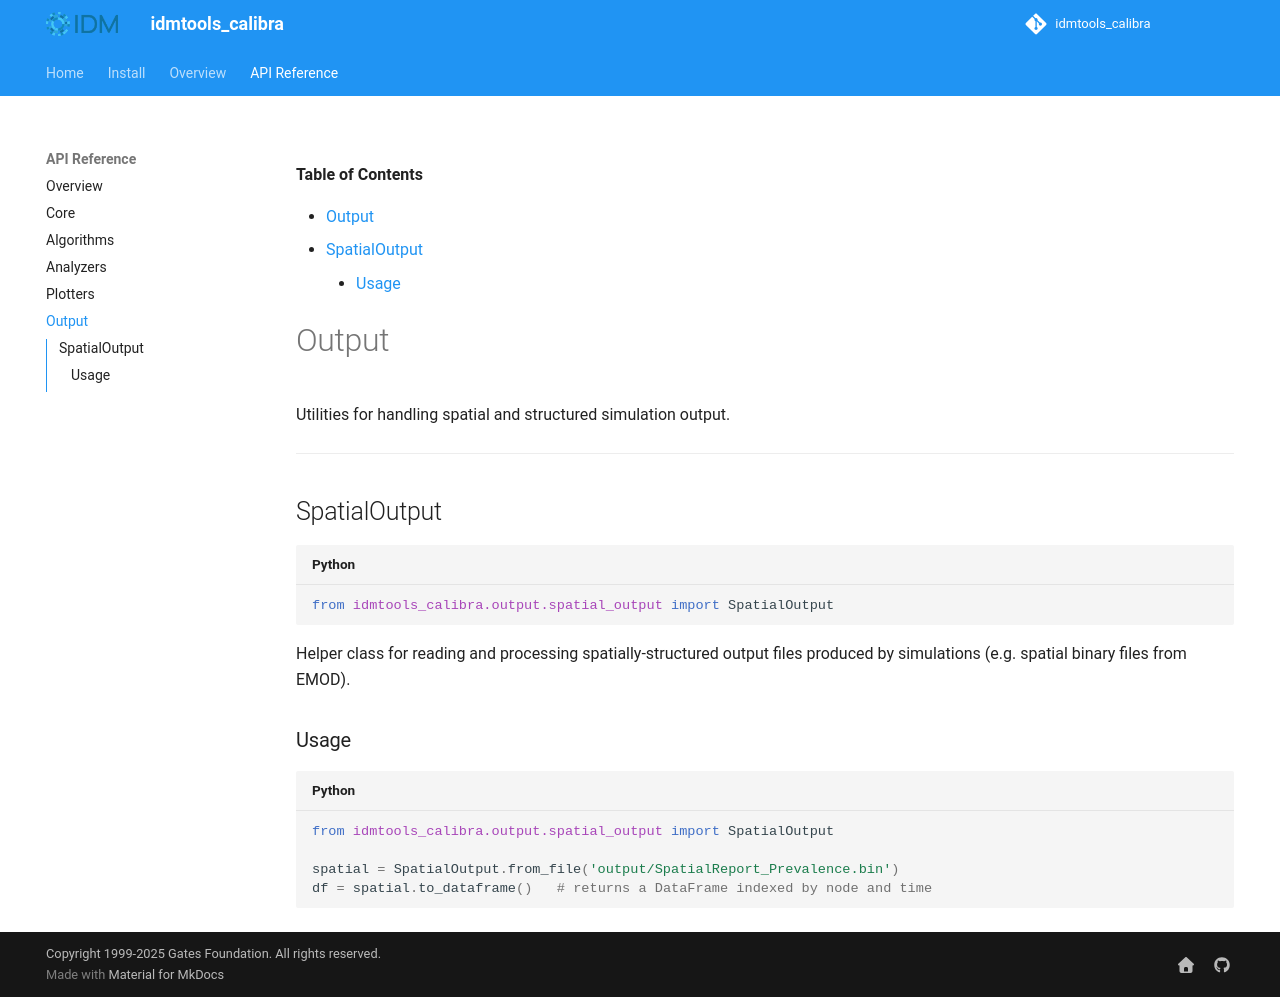

repository: InstituteforDiseaseModeling/idmtools-calibra · page: api/output/index.html · generator: mkdocs

<!-- START doctoc generated TOC please keep comment here to allow auto update -->
<!-- DON'T EDIT THIS SECTION, INSTEAD RE-RUN doctoc TO UPDATE -->
**Table of Contents**

- [Output](#output)
  - [SpatialOutput](#spatialoutput)
    - [Usage](#usage)

<!-- END doctoc generated TOC please keep comment here to allow auto update -->

# Output

Utilities for handling spatial and structured simulation output.

---

## SpatialOutput

```python
from idmtools_calibra.output.spatial_output import SpatialOutput
```

Helper class for reading and processing spatially-structured output files produced by simulations (e.g. spatial binary files from EMOD).

### Usage

```python
from idmtools_calibra.output.spatial_output import SpatialOutput

spatial = SpatialOutput.from_file('output/SpatialReport_Prevalence.bin')
df = spatial.to_dataframe()   # returns a DataFrame indexed by node and time
```
